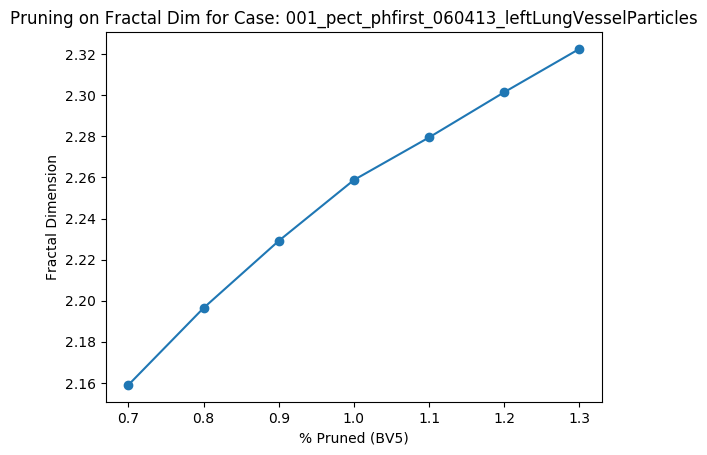

Values plotted in this chart, from the file beside it:
Percent scale (BV5), Fractal Dimension
0.7, 2.159
0.8, 2.196
0.9, 2.229
1.0, 2.259
1.1, 2.279
1.2, 2.301
1.3, 2.323
